pico-8 play session: hold → + tap 🅾

[t = 1 s] hold → ~1s, tap 🅾 ~2×
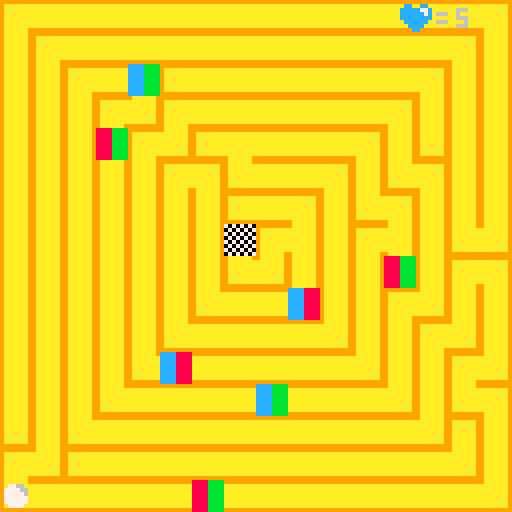
[t = 2 s] hold → ~2s, tap 🅾 ~4×
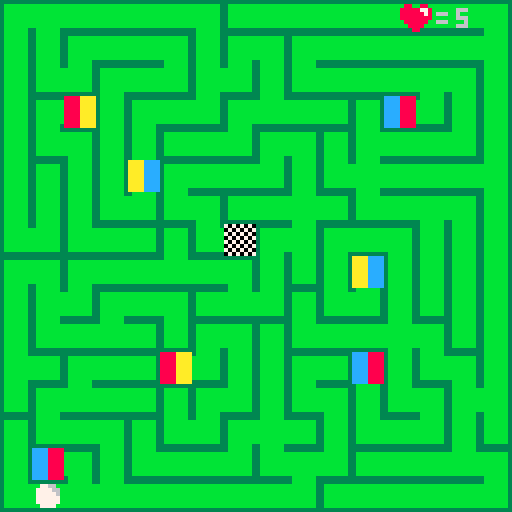

pico-8 cartridge
version 8
__lua__
function _init()
timerstart = 0 
amp   = 5
freq  = 20
pxl_y = 100 
offsetpxl_y = 95
coloroffset1 = 12
coloroffset2 = 10
coloroffset3 = 8
coloroffset4 = 11
coloroffset5 = 12
coloroffset6 = 8
coloroffset7 = 10


titel = {
 x1 = 33,
 y1 = 2,
 x2 = 78,
 y2 = 7,
 screenx = 127,
 screeny = 15
}

takt = {
 x1 = 0, 
 y1 = 105,
 x2 = 127,
 y2 = 105,
 }
 
pxltakt = {x,y}
 
sfx(21,3)

finished = false

move_ena = true

lifes    = 5
lost     = false

on =0

offset_x = 0
offset_y = 0

offset_x1 = 0
offset_y1 = 0
offset_x2 = 16
offset_y2 = 0

left = true

k = {
  x      = 120*flr(rnd(2)),
  y      = 120*flr(rnd(2)),
  h      = 1,
  w						= 1, 
  moved  = false
}

mgr = {

		x						= 0,
		y						= 0,
		sx				 = 0,
		sy     = 0,
		w						= 16,
		h						= 16
		}


mg = {

		x						= 16,
		y 					= 0,
		sx					= 0,
		sy					= 0,
		w						= 16,
		h 					= 16
		}

mr = {

		x						= 0,
		y 					= 16,
		sx					= 0,
		sy					= 0,
		w						= 16,
		h 					= 16
		}
		
mb = {

		x						= 16,
		y 					= 16,
		sx					= 0,
		sy					= 0,
		w						= 16,
		h 					= 16
		}

timer  = 0 

map_x = flr(k.x/8)
map_y = flr(k.y/8)

ramx  = 0 
ramy  = 0 
ramx1 = 0 
ramy1 = 0
ramx2 = 0
ramy2 = 0

 

end

function move_kugel()
 s = mget(map_x + offset_x, map_y+offset_y)
 
  if btnp(2,0) then
   if not fget(s, 2) then
    k.y -= 8
    k.moved = true
    ramy1 = k.y
    ramy2 = ramy1+8
   end
  end
  
  if btnp(3,0) then
   if not fget(s, 3) then
   k.y += 8
   k.moved = true
   ramy1 = k.y
   ramy2 = ramy1-8
   end
  end 
   
  if btnp(0,0) then 
   if not fget(s, 0) then
   k.x -= 8
   k.moved = true
   ramx1 = k.x
   ramx2 = ramx1+8
   end
  end
  
   
  if btnp(1,0) then
   if not fget(s, 1) then
   k.x += 8 
   k.moved = true
   ramx1 = k.x
   ramx2 = ramx1-8 
   end
   
   
  end

 map_x = flr(k.x/8)
	map_y = flr(k.y/8)
 
 if k.moved == true then
  abfrage()
 end
 
end

function abfrage()

 s = mget(map_x + offset_x, map_y+offset_y)
 
 if fget(s,4) then
  if fget(s,5) then
   offset_x1 = 0 	
   offset_y1 = 16	
   offset_x2 = 0  
   offset_y2 = 0
   
  elseif fget(s,6) then
   offset_x1 = 0 	
   offset_y1 = 16	
   offset_x2 = 16 
   offset_y2 = 0 
   
  elseif fget(s,7) then
   offset_x1 = 0 	
   offset_y1 = 16	
   offset_x2 = 16 
   offset_y2 = 16
  end
  
 elseif fget(s,5) then
  if fget(s,6) then
   offset_x1 = 0 	
   offset_y1 = 0 	
   offset_x2 = 16 
   offset_y2 = 0
   
  elseif fget(s,7) then
   offset_x1 = 0 	
   offset_y1 = 0 	
   offset_x2 = 16 
   offset_y2 = 16
  end
 elseif fget(s,6) then
  if fget(s,7) then
   offset_x1 = 16	
   offset_y1 = 0 	
   offset_x2 = 16 
   offset_y2 = 16
  end
 end
end 

function _update()

     timerstart +=1 
   if timerstart == 30 then
      timerstart = 0 
   end
   if timerstart%15 == 0 then
    amp = 5
   end

 amp -= 5/15


if on == 1 then

 timer +=   1
  if timer == 60 then
 			timer = 0
  end
  
--farbwechsel herz
  if offset_x == 0 and 
     offset_y == 0 then
     offset_herz = 112
  end
  
  if offset_x == 16 and 
     offset_y == 0 then
     offset_herz = 115
  end
  
  if offset_x == 0  and 
     offset_y == 16 then
     offset_herz = 114
  end
  
  if offset_x == 16 and 
     offset_y == 16 then
     offset_herz = 113
  end
  
--bewegung mit beat
if timer%15 <= 1 then
   move_ena = false
 else 
   move_ena = true
end

if move_ena == true then        
   move_kugel()  
end

--finish/loss screen
if finished == false or lost == true then

--timer
  timer +=   1
  if timer == 60 then
 			timer = 0
  end

-- map change
  if timer%15 == 0 then
  if left == true then
     offset_x = offset_x2
     offset_y = offset_y2
     left = false
  else 
     offset_x = offset_x1
     offset_y = offset_y1
     left = true
  end
 end
 
 
--move control 
 
  if timer%60 == 0 then
     if k.moved == true then
     ramx = ramx2
     ramy = ramy2
     k.moved = false
  else 
     ramx = ramx1
     ramy = ramy1
     lifes -= 1 
     k.moved = false
  end
 end
 
end

--win
 if k.x == 56 and
    k.y == 56 then
    finished = true
 end
 
 if finished == true and 
    btnp(4) then
    _init()    
 end

--loose 
 if lifes == 0 then
    lost  = true
    timer = 0
 end
 
 if lost == true and 
    btnp(4) then
    _init() 
 end
 
 else
 
 if btnp(4) then 
    on = 1 
    sfx(-1,3)
    music()
 end

 end
 
 if lost == true then 
  if btnp(4) then 
     on = 0  end
 end
 
 if on == 0 then
 			titel.screenx-=1
 			if titel.screenx+46*8 <= 0 then
 			   titel.screenx = 127
 			end
 			if timer%15 <= 1 then
 			  takt.y1 = 95
 			  takt.y2 = 99 
 		 else
 		   takt.y1 = 105
 		   takt.y2 = 105
 		 end
 		 
 end
 
end


function _draw()
   cls()

   for pxl_x = 0,127 do
     line(pxl_x,
         sin(((pxl_x+1)/128)*freq)*amp + offsetpxl_y,
         pxl_x + 1,
         sin(((pxl_x+2)/128)*freq)*amp + offsetpxl_y,
         coloroffset3)
   end
   
   print("move within the beats",30,64,6)
   print("press n to start",44,80,3)
   
   map(titel.x1,titel.y1,titel.screenx,titel.screeny,titel.x2-titel.x1,titel.y2-titel.y1)
     
   if on == 1 then

   cls()

   map(offset_x,offset_y)

   if timer%15 == 0  then							 
   spr(65, k.x, k.y, k.w, k.h)
   else
   spr(64, k.x, k.y, k.w, k.h)
   end

--print(move_ena)

   spr(offset_herz, 100, 0)
   print("=",109,2,6)
   print(lifes,114,2,6) 

   if finished == true then
   cls()
   print("yaaay you beat the game",30,64,(1+(flr(rnd(14)))))
   print("press n to continue",30,72,(1+(flr(rnd(14)))))
   end

   if lost == true then
   cls()
   print("boooo, you lost, boooo",30,64,6)
   print("press n to continue",30,72,6)
    

   
   end
end


--print(timer)
--print(offset_x)
--print(offset_y)
--print(offset_x1)
--print(offset_y1)
--print(offset_x2)
--print(offset_y2)
--print(k.x)
--print(k.y)
--print(move)
--print(k.x)
--print(k.y)
--print(ramx)
--print(ramy)
--print(ramx1)
--print(ramy1)
--print(ramx2)
--print(ramy2)
--print(lifes)
--print(k.moved)

end
__gfx__
3bbbbbbb3bbbbbb333333333333333333bbbbbb33333333333333333333333333bbbbbb33bbbbbb33bbbbbb3333333333bbbbbb33bbbbbb3333333333bbbbbb3
3bbbbbbbbbbbbbb33bbbbbbbbbbbbbb33bbbbbb33bbbbbb3bbbbbbbbbbbbbbb33bbbbbbb3bbbbbbbbbbbbbb3bbbbbbbbbbbbbbbbbbbbbbbb3bbbbbbb3bbbbbb3
3bbbbbbbbbbbbbb33bbbbbbbbbbbbbb33bbbbbb33bbbbbb3bbbbbbbbbbbbbbb33bbbbbbb3bbbbbbbbbbbbbb3bbbbbbbbbbbbbbbbbbbbbbbb3bbbbbbb3bbbbbb3
3bbbbbbbbbbbbbb33bbbbbbbbbbbbbb33bbbbbb33bbbbbb3bbbbbbbbbbbbbbb33bbbbbbb3bbbbbbbbbbbbbb3bbbbbbbbbbbbbbbbbbbbbbbb3bbbbbbb3bbbbbb3
3bbbbbbbbbbbbbb33bbbbbbbbbbbbbb33bbbbbb33bbbbbb3bbbbbbbbbbbbbbb33bbbbbbb3bbbbbbbbbbbbbb3bbbbbbbbbbbbbbbbbbbbbbbb3bbbbbbb3bbbbbb3
3bbbbbbbbbbbbbb33bbbbbbbbbbbbbb33bbbbbb33bbbbbb3bbbbbbbbbbbbbbb33bbbbbbb3bbbbbbbbbbbbbb3bbbbbbbbbbbbbbbbbbbbbbbb3bbbbbbb3bbbbbb3
3bbbbbbbbbbbbbb33bbbbbbbbbbbbbb33bbbbbb33bbbbbb3bbbbbbbbbbbbbbb33bbbbbbb3bbbbbbbbbbbbbb3bbbbbbbbbbbbbbbbbbbbbbbb3bbbbbbb3bbbbbb3
33333333333333333bbbbbb33bbbbbb33bbbbbb33bbbbbb33333333333333333333333333bbbbbb33bbbbbb33bbbbbb3333333333bbbbbb33333333333333333
9aaaaaaa9aaaaaa999999999999999999aaaaaa99999999999999999999999999aaaaaa99aaaaaa99aaaaaa9999999999aaaaaa99aaaaaa9999999999aaaaaa9
9aaaaaaaaaaaaaa99aaaaaaaaaaaaaa99aaaaaa99aaaaaa9aaaaaaaaaaaaaaa99aaaaaaa9aaaaaaaaaaaaaa9aaaaaaaaaaaaaaaaaaaaaaaa9aaaaaaa9aaaaaa9
9aaaaaaaaaaaaaa99aaaaaaaaaaaaaa99aaaaaa99aaaaaa9aaaaaaaaaaaaaaa99aaaaaaa9aaaaaaaaaaaaaa9aaaaaaaaaaaaaaaaaaaaaaaa9aaaaaaa9aaaaaa9
9aaaaaaaaaaaaaa99aaaaaaaaaaaaaa99aaaaaa99aaaaaa9aaaaaaaaaaaaaaa99aaaaaaa9aaaaaaaaaaaaaa9aaaaaaaaaaaaaaaaaaaaaaaa9aaaaaaa9aaaaaa9
9aaaaaaaaaaaaaa99aaaaaaaaaaaaaa99aaaaaa99aaaaaa9aaaaaaaaaaaaaaa99aaaaaaa9aaaaaaaaaaaaaa9aaaaaaaaaaaaaaaaaaaaaaaa9aaaaaaa9aaaaaa9
9aaaaaaaaaaaaaa99aaaaaaaaaaaaaa99aaaaaa99aaaaaa9aaaaaaaaaaaaaaa99aaaaaaa9aaaaaaaaaaaaaa9aaaaaaaaaaaaaaaaaaaaaaaa9aaaaaaa9aaaaaa9
9aaaaaaaaaaaaaa99aaaaaaaaaaaaaa99aaaaaa99aaaaaa9aaaaaaaaaaaaaaa99aaaaaaa9aaaaaaaaaaaaaa9aaaaaaaaaaaaaaaaaaaaaaaa9aaaaaaa9aaaaaa9
99999999999999999aaaaaa99aaaaaa99aaaaaa99aaaaaa99999999999999999999999999aaaaaa99aaaaaa99aaaaaa9999999999aaaaaa99999999999999999
28888888288888822222222222222222288888822222222222222222222222222888888228888882288888822222222228888882288888822222222228888882
28888888888888822888888888888882288888822888888288888888888888822888888828888888888888828888888888888888888888882888888828888882
28888888888888822888888888888882288888822888888288888888888888822888888828888888888888828888888888888888888888882888888828888882
28888888888888822888888888888882288888822888888288888888888888822888888828888888888888828888888888888888888888882888888828888882
28888888888888822888888888888882288888822888888288888888888888822888888828888888888888828888888888888888888888882888888828888882
28888888888888822888888888888882288888822888888288888888888888822888888828888888888888828888888888888888888888882888888828888882
28888888888888822888888888888882288888822888888288888888888888822888888828888888888888828888888888888888888888882888888828888882
22222222222222222888888228888882288888822888888222222222222222222222222228888882288888822888888222222222288888822222222222222222
1ccccccc1cccccc111111111111111111cccccc11111111111111111111111111cccccc11cccccc11cccccc1111111111cccccc11cccccc1111111111cccccc1
1cccccccccccccc11cccccccccccccc11cccccc11cccccc1ccccccccccccccc11ccccccc1cccccccccccccc1cccccccccccccccccccccccc1ccccccc1cccccc1
1cccccccccccccc11cccccccccccccc11cccccc11cccccc1ccccccccccccccc11ccccccc1cccccccccccccc1cccccccccccccccccccccccc1ccccccc1cccccc1
1cccccccccccccc11cccccccccccccc11cccccc11cccccc1ccccccccccccccc11ccccccc1cccccccccccccc1cccccccccccccccccccccccc1ccccccc1cccccc1
1cccccccccccccc11cccccccccccccc11cccccc11cccccc1ccccccccccccccc11ccccccc1cccccccccccccc1cccccccccccccccccccccccc1ccccccc1cccccc1
1cccccccccccccc11cccccccccccccc11cccccc11cccccc1ccccccccccccccc11ccccccc1cccccccccccccc1cccccccccccccccccccccccc1ccccccc1cccccc1
1cccccccccccccc11cccccccccccccc11cccccc11cccccc1ccccccccccccccc11ccccccc1cccccccccccccc1cccccccccccccccccccccccc1ccccccc1cccccc1
11111111111111111cccccc11cccccc11cccccc11cccccc11111111111111111111111111cccccc11cccccc11cccccc1111111111cccccc11111111111111111
00000000077766600000000000000000000000000000000000000000000000000000000000000000000000000000000000000000000000000000000000000000
00776600777777660055660000000000000000000000000000000000000000000000000000000000000000000000000000000000000000000000000000000000
07777660777777760555566000000000000000000000000000000000000000000000000000000000000000000000000000000000000000000000000000000000
07777760777777760555556000000000000000000000000000000000000000000000000000000000000000000000000000000000000000000000000000000000
07777770777777770555555000000000000000000000000000000000000000000000000000000000000000000000000000000000000000000000000000000000
07777770777777770555555000000000000000000000000000000000000000000000000000000000000000000000000000000000000000000000000000000000
00777700777777770055550000000000000000000000000000000000000000000000000000000000000000000000000000000000000000000000000000000000
00000000077777700000000000000000000000000000000000000000000000000000000000000000000000000000000000000000000000000000000000000000
70707070000000000000000000000000000000000000000000000000000000000000000000000000000000000000000000000000000000000000000000000000
07070707000000000000000000000000000000000000000000000000000000000000000000000000000000000000000000000000000000000000000000000000
70707070000000000000000000000000000000000000000000000000000000000000000000000000000000000000000000000000000000000000000000000000
07070707000000000000000000000000000000000000000000000000000000000000000000000000000000000000000000000000000000000000000000000000
70707070000000000000000000000000000000000000000000000000000000000000000000000000000000000000000000000000000000000000000000000000
07070707000000000000000000000000000000000000000000000000000000000000000000000000000000000000000000000000000000000000000000000000
70707070000000000000000000000000000000000000000000000000000000000000000000000000000000000000000000000000000000000000000000000000
07070707000000000000000000000000000000000000000000000000000000000000000000000000000000000000000000000000000000000000000000000000
8888bbbbbbbbaaaaccccbbbb8888aaaaaaaacccccccc888800000000000000000000000000000000000000000000000000000000000000000000000000000000
8888bbbbbbbbaaaaccccbbbb8888aaaaaaaacccccccc888800000000000000000000000000000000000000000000000000000000000000000000000000000000
8888bbbbbbbbaaaaccccbbbb8888aaaaaaaacccccccc888800000000000000000000000000000000000000000000000000000000000000000000000000000000
8888bbbbbbbbaaaaccccbbbb8888aaaaaaaacccccccc888800000000000000000000000000000000000000000000000000000000000000000000000000000000
8888bbbbbbbbaaaaccccbbbb8888aaaaaaaacccccccc888800000000000000000000000000000000000000000000000000000000000000000000000000000000
8888bbbbbbbbaaaaccccbbbb8888aaaaaaaacccccccc888800000000000000000000000000000000000000000000000000000000000000000000000000000000
8888bbbbbbbbaaaaccccbbbb8888aaaaaaaacccccccc888800000000000000000000000000000000000000000000000000000000000000000000000000000000
8888bbbbbbbbaaaaccccbbbb8888aaaaaaaacccccccc888800000000000000000000000000000000000000000000000000000000000000000000000000000000
00000000000000000000000000000000000000000000000000000000000000000000000000000000000000000000000000000000000000000000000000000000
088008800bb00bb00aa00aa00cc00cc0000000000000000000000000000000000000000000000000000000000000000000000000000000000000000000000000
88888778bbbbb77baaaaa77accccc77c000000000000000000000000000000000000000000000000000000000000000000000000000000000000000000000000
88888878bbbbbb7baaaaaa7acccccc7c000000000000000000000000000000000000000000000000000000000000000000000000000000000000000000000000
88888888bbbbbbbbaaaaaaaacccccccc000000000000000000000000000000000000000000000000000000000000000000000000000000000000000000000000
088888800bbbbbb00aaaaaa00cccccc0000000000000000000000000000000000000000000000000000000000000000000000000000000000000000000000000
0088880000bbbb0000aaaa0000cccc00000000000000000000000000000000000000000000000000000000000000000000000000000000000000000000000000
00088000000bb000000aa000000cc000000000000000000000000000000000000000000000000000000000000000000000000000000000000000000000000707
00000000000000000000000000000000000000000000000000000000000000000000000000000000000000000000000000000000000000000000000000000000
00000000000000000000000000000000000000000000000000000000000000000000000000000000000000000000000000000000000000000000000000000000
00000000000000000000000000000000000000000000000000000000000000000000000000000000000000000000000000000000000000000000000000000000
00000000000000000000000000000000000000000000000000000000000000000000000000000000000000000000000000000000000000000000000000000000
00000000000000000000000000000000000000000000000000000000000000000000000000000000000000000000000000000000000000000000000000000000
00000000000000000000000000000000000000000000000000000000000000000000000000000000000000000000000000000000000000000000000000000000
00000000000000000000000000000000000000000000000000000000000000000000000000000000000000000000000000000000000000000000000000000000
00000000000000000000000000000000000000000000000000000000000000000000000000000000000000000000000000000000000000000000000000000000
00000000000000000000000000000000000000000000000000000000000000000000000000000000000000000000000000000000000000000000000000000000
00000000000000000000000000000000000000000000000000000000000000000000000000000000000000000000000000000000000000000000000000000000
00000000000000000000000000000000000000000000000000000000000000000000000000000000000000000000000000000000000000000000000000000000
00000000000000000000000000000000000000000000000000000000000000000000000000000000000000000000000000000000000000000000000000000000
00000000000000000000000000000000000000000000000000000000000000000000000000000000000000000000000000000000000000000000000000000000
00000000000000000000000000000000000000000000000000000000000000000000000000000000000000000000000000000000000000000000000000000000
00000000000000000000000000000000000000000000000000000000000000000000000000000000000000000000000000000000000000000000000000000000
00000000000000000000000000000000000000000000000000000000000000000000000000000000000000000000000000000000000000000000000000000000
00000000000000000000000000000000000000000000000000000000000000000000000000000000000000000000000000000000000000000000000000000000
00000000000000000000000000000000000000000000000000000000000000000000000000000000000000000000000000000000000000000000000000000000
00000000000000000000000000000000000000000000000000000000000000000000000000000000000000000000000000000000000000000000000000000000
00000000000000000000000000000000000000000000000000000000000000000000000000000000000000000000000000000000000000000000000000000000
00000000000000000000000000000000000000000000000000000000000000000000000000000000000000000000000000000000000000000000000000000000
00000000000000000000000000000000000000000000000000000000000000000000000000000000000000000000000000000000000000000000000000000000
00000000000000000000000000000000000000000000000000000000000000000000000000000000000000000000000000000000000000000000000000000000
00000000000000000000000000000000000000000000000000000000000000000000000000000000000000000000000000000000000000000000000000000000
00000000000000000000000000000000000000000000000000000000000000000000000000000000000000000000000000000000000000000000000000000000
00000000000000000000000000000000000000000000000000000000000000000000000000000000000000000000000000000000000000000000000000000000
00000000000000000000000000000000000000000000000000000000000000000000000000000000000000000000000000000000000000000000000000000000
00000000000000000000000000000000000000000000000000000000000000000000000000000000000000000000000000000000000000000000000000000000
00000000000000000000000000000000000000000000000000000000000000000000000000000000000000000000000000000000000000000000000000000000
00000000000000000000000000000000000000000000000000000000000000000000000000000000000000000000000000000000000000000000000000000000
00000000000000000000000000000000000000000000000000000000000000000000000000000000000000000000000000000000000000000000000000000000
00000000000000000000000000000000000000000000000000000000000000000000000000000000000000000000000000000000000000000000000000000000
00000000000000000000000000000000000000000000000000000000000000000000000000000000000000000000000000000000000000000000000000000000
00000000000000000000000000000000000000000000000000000000000000000000000000000000000000000000000000000000000000000000000000000000
00000000000000000000000000000000000000000000000000000000000000000000000000000000000000000000000000000000000000000000000000000000
00000000000000000000000000000000000000000000000000000000000000000000000000000000000000000000000000000000000000000000000000000000
00000000000000000000000000000000000000000000000000000000000000000000000000000000000000000000000000000000000000000000000000000000
00000000000000000000000000000000000000000000000000000000000000000000000000000000000000000000000000000000000000000000000000000000
00000000000000000000000000000000000000000000000000000000000000000000000000000000000000000000000000000000000000000000000000000000
00000000000000000000000000000000000000000000000000000000000000000000000000000000000000000000000000000000000000000000000000000000
00000000000000000000000000000000000000000000000000000000000000000000000000000000000000000000000000000000000000000000000000000000
00000000000000000000000000000000000000000000000000000000000000000000000000000000000000000000000000000000000000000000000000000000
00000000000000000000000000000000000000000000000000000000000000000000000000000000000000000000000000000000000000000000000000000000
00000000000000000000000000000000000000000000000000000000000000000000000000000000000000000000000000000000000000000000000000000000
00000000000000000000000000000000000000000000000000000000000000000000000000000000000000000000000000000000000000000000000000000000
00000000000000000000000000000000000000000000000000000000000000000000000000000000000000000000000000000000000000000000000000000000
00000000000000000000000000000000000000000000000000000000000000000000000000000000000000000000000000000000000000000000000000000000
00000000000000000000000000000000000000000000000000000000000000000000000000000000000000000000000000000000000000000000000000000000
00000000000000000000000000000000000000000000000000000000000000000000000000000000000000000000000000000000000000000000000000000000
00000000000000000000000000000000000000000000000000000000000000000000000000000000000000000000000000000000000000000000000000000000
00000000000000000000000000000000000000000000000000000000000000000000000000000000000000000000000000000000000000000000000000000000
00000000000000000000000000000000000000000000000000000000000000000000000000000000000000000000000000000000000000000000000000000000
00000000000000000000000000000000000000000000000000000000000000000000000000000000000000000000000000000000000000000000000000000000
00000000000000000000000000000000000000000000000000000000000000000000000000000000000000000000000000000000000000000000000000000000
00000000000000000000000000000000000000000000000000000000000000000000000000000000000000000000000000000000000000000000000000000000
00000000000000000000000000000000000000000000000000000000000000000000000000000000000000000000000000000000000000000000000000000000
00000000000000000000000000000000000000000000000000000000000000000000000000000000000000000000000000000000000000000000000000000000
00000000000000000000000000000000000000000000000000000000000000000000000000000000000000000000000000000000000000000000000000000000
00000000000000000000000000000000000000000000000000000000000000000000000000000000000000000000000000000000000000000000000000000000
00000000000000000000000000000000000000000000000000000000000000000000000000000000000000000000000000000000000000000000000000000000
00000000000000000000000000000000000000000000000000000000000000000000000000000000000000000000000000000000000000000000000000000000
00000000000000000000000000000000000000000000000000000000000000000000000000000000000000000000000000000000000000000000000000000000
00000000000000000000000000000000000000000000000000000000000000000000000000000000000000000000000000000000000000000000000000000000
00000000000000000000000000000000000000000000000000000000000000000000000000000000000000000000000000000000000000000000000000000000
__gff__
000a050603070c0e0901020408000d0b000a050603070c0e0901020408000d0b000a050603070c0e0901020408000d0b000a050603070c0e0901020408000d0b00000000000000000000000000000000000000000000000000000000000000003060a050c0900000000000000000000000000000000000000000000000000000
0000000000000000000000000000000000000000000000000000000000000000000000000000000000000000000000000000000000000000000000000000000000000000000000000000000000000000000000000000000000000000000000000000000000000000000000000000000000000000000000000000000000000000
__map__
020b06060606030e060606060606060312161616161616161616161616161613000000000000000000000000000000000000000000000000000000000000000000000000000000000000000000000000000000000000000000000000000000000000000000000000000000000000000000000000000000000000000000000000
0404020606030402030206060606060a14121616161616161616161616161314000000000000000000000000000000000000000000000000000000000000000000000000000000000000000000000000000000000000000000000000000000000000000000000000000000000000000000000000000000000000000000000000
040801020601090104080606060b030414141216621e161616161616161314140002060700121613002500350000000206070022260000150015003236360000050022000025001e1b17003500350000000000000000000000000000000000000000000000000000000000000000000000000000000000000000000000000000
04026304020601020c0607056501040414141412111216161616161613141414000400000014001400240034000000040000002400270014001400340000340004002424002400001400003400340000000000000000000000000000000000000000000000000000000000000000000000000000000000000000000000000000
04080304040e060102030509060601041414146012111e1b16161613141f14140009060700191611002400340000000906070029260000181b11003436360000040024242424000014000039363a0000000000000000000000000000000000000000000000000000000000000000000000000000000000000000000000000000
04050404640206060104080d0606060a14141414141213181616131418131414000400000014000000240034000000040000002400270000140000340034000004002400242400001400003400340000000000000000000000000000000000000000000000000000000000000000000000000000000000000000000000000000
040404080108030e060d0708060b0304141414141414141e161314181314141400080607001f0000002f00383637000806070028260000001f00003f00003f000f002f00002100001f00003f003f0000000000000000000000000000000000000000000000000000000000000000000000000000000000000000000000000000
0801080607050850020a0206030404041414141414141450121a14121a141811000000000000000000000000000000000000000000000000000000000000000000000000000000000000000000000000000000000000000000000000000000000000000000000000000000000000000000000000000000000000000000000000
02030206060c0603040f04640404040414141414141414181114141460141213000000000000000000000000000000000000000000000000000000000000000000000000000000000000000000000000000000000000000000000000000000000000000000000000000000000000000000000000000000000000000000000000
0409010206030e0c01050801040f040414141414141418161665141412111414000000000000000000000000000000000000000000000000000000000000000000000000000000000000000000000000000000000000000000000000000000000000000000000000000000000000000000000000000000000000000000000000
0408060c070f0203050806060d030f0414141414141816161616111414121114000000000000000000000000000000000000000000000000000000000000000000000000000000000000000000000000000000000000000000000000000000000000000000000000000000000000000000000000000000000000000000000000
0907020607630104040207650408030414141414186516161616161114141211000000000000000000000000000000000000000000000000000000000000000000000000000000000000000000000000000000000000000000000000000000000000000000000000000000000000000000000000000000000000000000000000
0f020c0607050201040803040803090a14141418161616166216161611141813000000000000000000000000000000000000000000000000000000000000000000000000000000000000000000000000000000000000000000000000000000000000000000000000000000000000000000000000000000000000000000000000
05080603050801020d0704080601040f1f141816161616161616161616111514000000000000000000000000000000000000000000000000000000000000000000000000000000000000000000000000000000000000000000000000000000000000000000000000000000000000000000000000000000000000000000000000
0465030408060601080b010e06060c0312111e16161616161616161616161114000000000000000000000000000000000000000000000000000000000000000000000000000000000000000000000000000000000000000000000000000000000000000000000000000000000000000000000000000000000000000000000000
08060c0c0606060606010e060606060118161616161660161616161616161611000000000000000000000000000000000000000000000000000000000000000000000000000000000000000000000000000000000000000000000000000000000000000000000000000000000000000000000000000000000000000000000000
22272226262626262626262626262623323b373e36363b363b36363633323633000000000000000000000000000000000000000000000000000000000000000000000000000000000000000000000000000000000000000000000000000000000000000000000000000000000000000000000000000000000000000000000000
28232826262322262626262626262621343836363636313e3c36363334383334000000000000000000000000000000000000000000000000000000000000000000000000000000000000000000000000000000000000000000000000000000000000000000000000000000000000000000000000000000000000000000000000
2528232226212422262661262626232534326136363636363636363134323134000000000000000000000000000000000000000000000000000000000000000000000000000000000000000000000000000000000000000000000000000000000000000000000000000000000000000000000000000000000000000000000000
2422212826232428262626262623242434343432363636363636363334383334000000000000000000000000000000000000000000000000000000000000000000000000000000000000000000000000000000000000000000000000000000000000000000000000000000000000000000000000000000000000000000000000
242823222621642626262626266224243434343432363636363b363a34323134000000000000000000000000000000000000000000000000000000000000000000000000000000000000000000000000000000000000000000000000000000000000000000000000000000000000000000000000000000000000000000000000
24222128262322262623222322232424393a34393c3633326338373434383334000000000000000000000000000000000000000000000000000000000000000000000000000000000000000000000000000000000000000000000000000000000000000000000000000000000000000000000000000000000000000000000000
2428232226212826232424242424242434343434323631343836363134323134000000000000000000000000000000000000000000000000000000000000000000000000000000000000000000000000000000000000000000000000000000000000000000000000000000000000000000000000000000000000000000000000
2422212826232250242424242424242434343460393633503e3636333961363a000000000000000000000000000000000000000000000000000000000000000000000000000000000000000000000000000000000000000000000000000000000000000000000000000000000000000000000000000000000000000000000000
2428232226212422212424242424242434383134383738373233323134353534000000000000000000000000000000000000000000000000000000000000000000000000000000000000000000000000000000000000000000000000000000000000000000000000000000000000000000000000000000000000000000000000
242221642623242823242424242424243936363d363636366338313534343434000000000000000000000000000000000000000000000000000000000000000000000000000000000000000000000000000000000000000000000000000000000000000000000000000000000000000000000000000000000000000000000000
242823222621242221242424242424243432363c36373233383b363134343434000000000000000000000000000000000000000000000000000000000000000000000000000000000000000000000000000000000000000000000000000000000000000000000000000000000000000000000000000000000000000000000000
242221282623242823242424242424243438363b36333438333f323b313f3434000000000000000000000000000000000000000000000000000000000000000000000000000000000000000000000000000000000000000000000000000000000000000000000000000000000000000000000000000000000000000000000000
2f2823222621242221242424242424243435353435393d3338363a3836363a34000000000000000000000000000000000000000000000000000000000000000000000000000000000000000000000000000000000000000000000000000000000000000000000000000000000000000000000000000000000000000000000000
2226212826232428232424242424242434393d603d31343836363c3636373434000000000000000000000000000000000000000000000000000000000000000000000000000000000000000000000000000000000000000000000000000000000000000000000000000000000000000000000000000000000000000000000000
28262322262128262128612821282124343f3f343f32313e3b363636363b3a34000000000000000000000000000000000000000000000000000000000000000000000000000000000000000000000000000000000000000000000000000000000000000000000000000000000000000000000000000000000000000000000000
2e2762212e26262626262626262626213836363c363c36363c363636363c3c31000000000000000000000000000000000000000000000000000000000000000000000000000000000000000000000000000000000000000000000000000000000000000000000000000000000000000000000000000000000000000000000000
